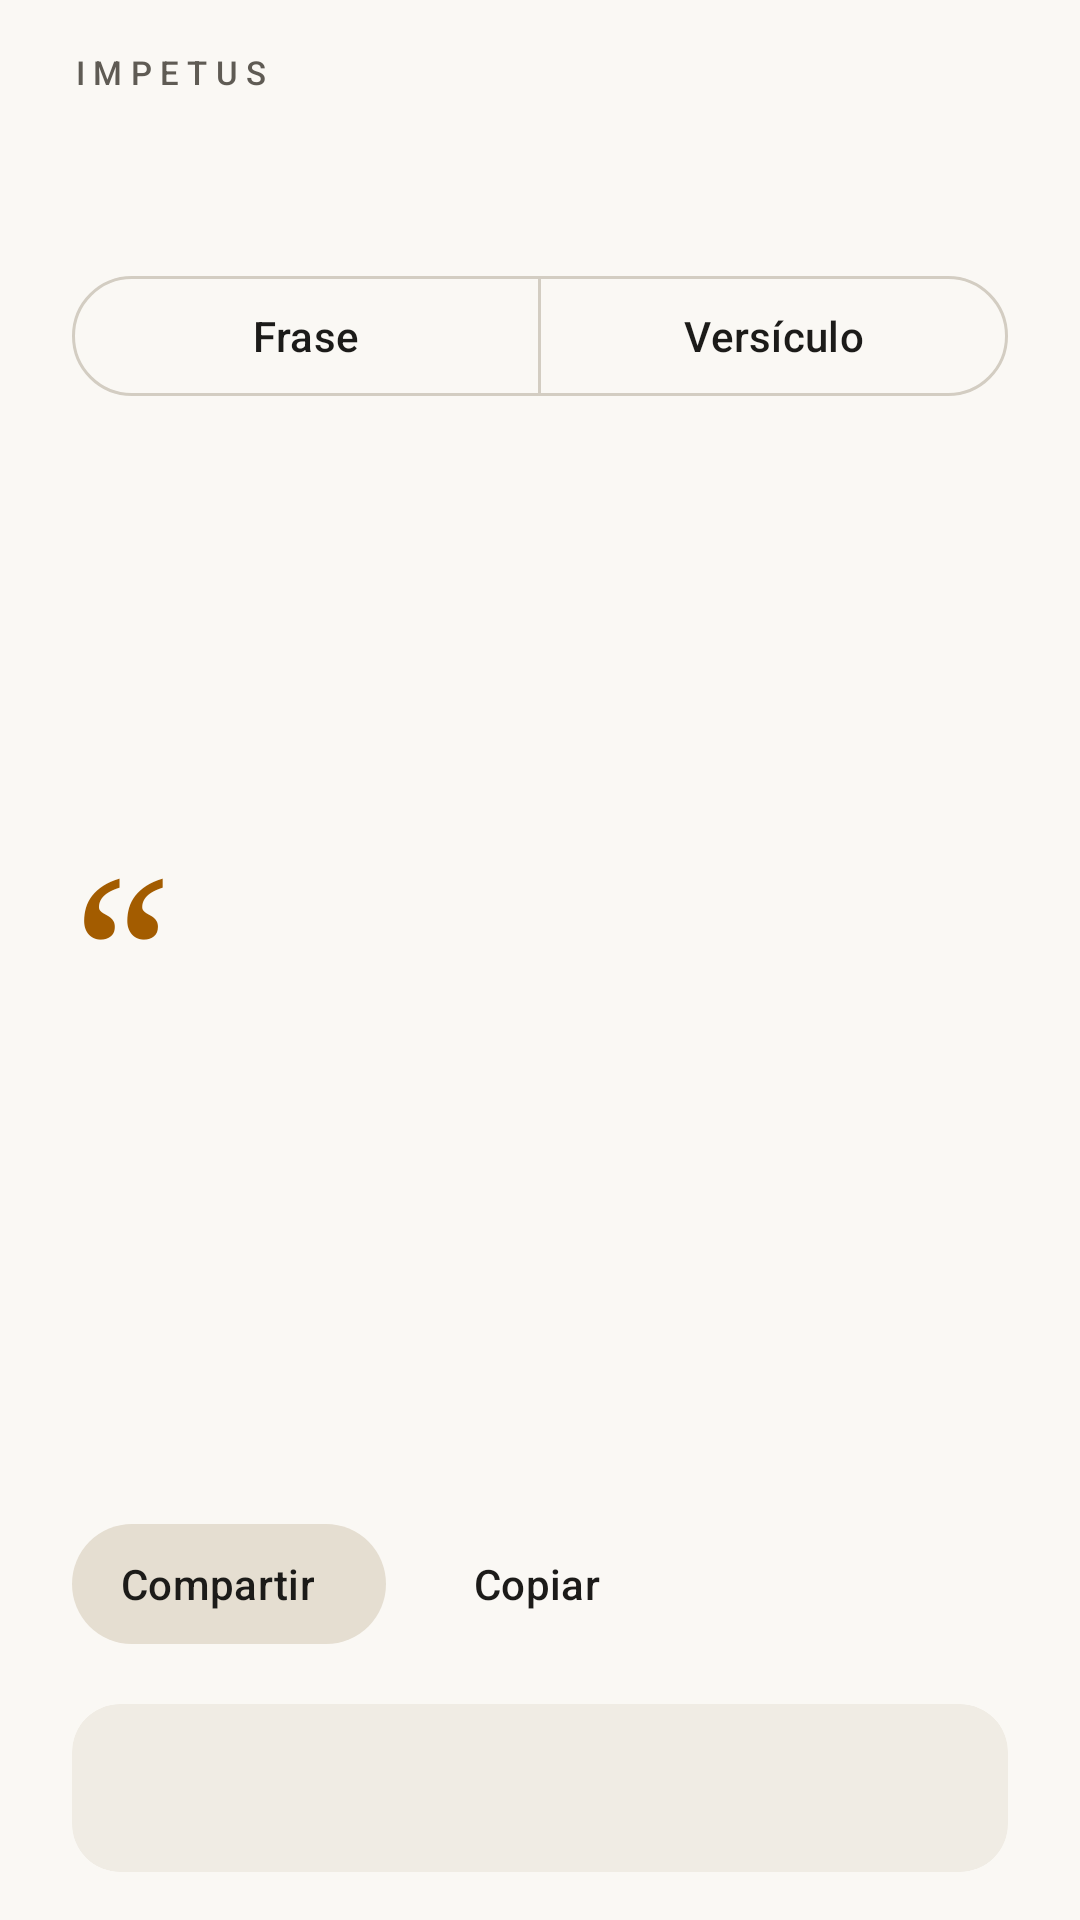

This screen was rendered from an Android layout file. Write that file and the resources it references.
<!-- AndroidManifest.xml: application theme Theme.Impetus -->
<!-- res/layout/activity_main.xml -->
<?xml version="1.0" encoding="utf-8"?>
<androidx.coordinatorlayout.widget.CoordinatorLayout xmlns:android="http://schemas.android.com/apk/res/android"
    xmlns:app="http://schemas.android.com/apk/res-auto"
    xmlns:tools="http://schemas.android.com/tools"
    android:id="@+id/root"
    android:layout_width="match_parent"
    android:layout_height="match_parent"
    android:background="?android:attr/colorBackground"
    tools:context=".MainActivity">

    <LinearLayout
        android:id="@+id/content_root"
        android:layout_width="match_parent"
        android:layout_height="match_parent"
        android:orientation="vertical"
        android:paddingHorizontal="24dp">

        
        <LinearLayout
            android:layout_width="match_parent"
            android:layout_height="wrap_content"
            android:gravity="center_vertical"
            android:minHeight="72dp"
            android:orientation="horizontal">

            <LinearLayout
                android:layout_width="0dp"
                android:layout_height="wrap_content"
                android:layout_weight="1"
                android:orientation="vertical">

                <TextView
                    android:layout_width="wrap_content"
                    android:layout_height="wrap_content"
                    android:importantForAccessibility="no"
                    android:letterSpacing="0.25"
                    android:text="@string/app_brand"
                    android:textAppearance="?attr/textAppearanceLabelSmall"
                    android:textColor="@color/impetus_muted" />

                <TextView
                    android:id="@+id/tv_date"
                    android:layout_width="wrap_content"
                    android:layout_height="wrap_content"
                    android:layout_marginTop="2dp"
                    android:accessibilityHeading="true"
                    android:textAppearance="?attr/textAppearanceTitleMedium"
                    android:textColor="@color/impetus_on_background"
                    tools:text="Lunes, 19 de octubre" />
            </LinearLayout>

            <com.google.android.material.button.MaterialButton
                android:id="@+id/btn_settings"
                style="@style/Widget.Material3.Button.IconButton"
                android:layout_width="48dp"
                android:layout_height="48dp"
                android:contentDescription="@string/action_settings"
                android:tooltipText="@string/action_settings"
                app:icon="@drawable/ic_tune"
                app:iconTint="@color/impetus_on_background" />
        </LinearLayout>

        
        <TextView
            android:id="@+id/tv_occasion"
            android:layout_width="wrap_content"
            android:layout_height="wrap_content"
            android:layout_marginTop="8dp"
            android:background="@drawable/bg_occasion"
            android:paddingHorizontal="12dp"
            android:paddingVertical="6dp"
            android:textAppearance="?attr/textAppearanceLabelLarge"
            android:textColor="@color/impetus_on_background"
            android:visibility="gone"
            tools:text="🎄 ¡Feliz Navidad!"
            tools:visibility="visible" />

        
        <com.google.android.material.button.MaterialButtonToggleGroup
            android:id="@+id/toggle_content"
            android:layout_width="match_parent"
            android:layout_height="wrap_content"
            android:layout_marginTop="16dp"
            android:contentDescription="@string/content_tabs"
            app:selectionRequired="true"
            app:singleSelection="true">

            <com.google.android.material.button.MaterialButton
                android:id="@+id/btn_tab_quote"
                style="@style/Widget.Material3.Button.OutlinedButton"
                android:layout_width="0dp"
                android:layout_height="wrap_content"
                android:layout_weight="1"
                android:minHeight="48dp"
                android:text="@string/tab_quote" />

            <com.google.android.material.button.MaterialButton
                android:id="@+id/btn_tab_verse"
                style="@style/Widget.Material3.Button.OutlinedButton"
                android:layout_width="0dp"
                android:layout_height="wrap_content"
                android:layout_weight="1"
                android:minHeight="48dp"
                android:text="@string/tab_verse" />
        </com.google.android.material.button.MaterialButtonToggleGroup>

        
        <ScrollView
            android:layout_width="match_parent"
            android:layout_height="0dp"
            android:layout_weight="1"
            android:clipToPadding="false"
            android:fillViewport="true"
            android:paddingVertical="16dp"
            android:scrollbars="none">

            <LinearLayout
                android:id="@+id/content_block"
                android:layout_width="match_parent"
                android:layout_height="wrap_content"
                android:gravity="center_vertical"
                android:orientation="vertical">

                
                <TextView
                    android:id="@+id/tv_quote_mark"
                    android:layout_width="wrap_content"
                    android:layout_height="wrap_content"
                    android:layout_marginBottom="-24dp"
                    android:fontFamily="serif"
                    android:importantForAccessibility="no"
                    android:text="“"
                    android:textColor="@color/impetus_accent"
                    android:textSize="72sp"
                    tools:ignore="HardcodedText" />

                <TextView
                    android:id="@+id/tv_content"
                    android:layout_width="match_parent"
                    android:layout_height="wrap_content"
                    android:accessibilityLiveRegion="polite"
                    android:textAppearance="@style/TextAppearance.Impetus.Content"
                    android:textIsSelectable="true"
                    tools:text="La disciplina es elegir entre lo que quieres ahora y lo que más quieres." />

                <TextView
                    android:id="@+id/tv_reference"
                    android:layout_width="wrap_content"
                    android:layout_height="wrap_content"
                    android:layout_marginTop="16dp"
                    android:textAppearance="?attr/textAppearanceLabelLarge"
                    android:textColor="@color/impetus_muted"
                    android:visibility="gone"
                    tools:text="Juan 3:16 · RVR 1909"
                    tools:visibility="visible" />
            </LinearLayout>
        </ScrollView>

        
        <LinearLayout
            android:layout_width="match_parent"
            android:layout_height="wrap_content"
            android:orientation="horizontal">

            <com.google.android.material.button.MaterialButton
                android:id="@+id/btn_share"
                style="@style/Widget.Material3.Button.TonalButton.Icon"
                android:layout_width="wrap_content"
                android:layout_height="wrap_content"
                android:minHeight="48dp"
                android:text="@string/action_share"
                app:icon="@drawable/ic_share" />

            <com.google.android.material.button.MaterialButton
                android:id="@+id/btn_copy"
                style="@style/Widget.Material3.Button.TextButton.Icon"
                android:layout_width="wrap_content"
                android:layout_height="wrap_content"
                android:layout_marginStart="8dp"
                android:minHeight="48dp"
                android:text="@string/action_copy"
                app:icon="@drawable/ic_copy" />
        </LinearLayout>

        
        <com.google.android.material.card.MaterialCardView
            android:id="@+id/card_reminder"
            style="@style/Widget.Material3.CardView.Filled"
            android:layout_width="match_parent"
            android:layout_height="wrap_content"
            android:layout_marginTop="16dp"
            android:layout_marginBottom="16dp"
            android:clickable="true"
            android:focusable="true"
            app:cardCornerRadius="16dp">

            <LinearLayout
                android:layout_width="match_parent"
                android:layout_height="wrap_content"
                android:gravity="center_vertical"
                android:minHeight="56dp"
                android:orientation="horizontal"
                android:paddingStart="16dp"
                android:paddingEnd="8dp"
                android:paddingVertical="8dp">

                <ImageView
                    android:id="@+id/iv_reminder"
                    android:layout_width="20dp"
                    android:layout_height="20dp"
                    android:importantForAccessibility="no"
                    android:src="@drawable/ic_bell"
                    app:tint="@color/impetus_accent" />

                <TextView
                    android:id="@+id/tv_reminder"
                    android:layout_width="0dp"
                    android:layout_height="wrap_content"
                    android:layout_marginStart="12dp"
                    android:layout_marginEnd="8dp"
                    android:layout_weight="1"
                    android:textAppearance="?attr/textAppearanceBodyMedium"
                    android:textColor="@color/impetus_on_background"
                    tools:text="Tu próxima frase llega mañana a las 8:00 a. m." />

                <com.google.android.material.button.MaterialButton
                    android:id="@+id/btn_enable"
                    style="@style/Widget.Material3.Button"
                    android:layout_width="wrap_content"
                    android:layout_height="wrap_content"
                    android:minHeight="48dp"
                    android:text="@string/action_enable"
                    android:visibility="gone"
                    tools:visibility="visible" />
            </LinearLayout>
        </com.google.android.material.card.MaterialCardView>
    </LinearLayout>
</androidx.coordinatorlayout.widget.CoordinatorLayout>
<!-- resources referenced by this layout -->
<resources>
  <color name="impetus_accent">#FFA35C00</color>
  <color name="impetus_muted">#FF5F5B54</color>
  <color name="impetus_on_background">#FF1C1B19</color>
  <!-- drawable bg_occasion (drawable) -->
  <?xml version="1.0" encoding="utf-8"?>
  <shape xmlns:android="http://schemas.android.com/apk/res/android" android:shape="rectangle">
      <solid android:color="@color/impetus_surface_strong" />
      <corners android:radius="100dp" />
  </shape>
  <string name="action_copy">Copiar</string>
  <string name="action_enable">Activar</string>
  <string name="action_settings">Ajustes del recordatorio</string>
  <string name="action_share">Compartir</string>
  <string name="app_brand">IMPETUS</string>
  <string name="content_tabs">Tipo de contenido</string>
  <string name="tab_quote">Frase</string>
  <string name="tab_verse">Versículo</string>
  <style name="TextAppearance.Impetus.Content" parent="TextAppearance.Material3.HeadlineSmall">
          <item name="android:fontFamily">serif</item>
          <item name="android:textColor">@color/impetus_on_background</item>
          <item name="android:lineSpacingMultiplier">1.3</item>
      </style>
  <style name="Theme.Impetus" parent="Base.Theme.Impetus" />
  <color name="impetus_surface_strong">#FFE5DED1</color>
  <style name="Base.Theme.Impetus" parent="Theme.Material3.DayNight.NoActionBar">
          <item name="android:colorBackground">@color/impetus_background</item>
          <item name="colorPrimary">@color/impetus_on_background</item>
          <item name="colorOnPrimary">@color/impetus_background</item>
          <item name="colorSecondary">@color/impetus_on_background</item>
          <item name="colorSecondaryContainer">@color/impetus_surface_strong</item>
          <item name="colorOnSecondaryContainer">@color/impetus_on_background</item>
          <item name="colorTertiary">@color/impetus_accent</item>
          <item name="colorSurface">@color/impetus_background</item>
          <item name="colorOnSurface">@color/impetus_on_background</item>
          <item name="colorOnSurfaceVariant">@color/impetus_muted</item>
          <item name="colorSurfaceContainerLow">@color/impetus_sheet</item>
          <item name="colorSurfaceContainer">@color/impetus_surface</item>
          <item name="colorSurfaceContainerHigh">@color/impetus_surface</item>
          <item name="colorSurfaceContainerHighest">@color/impetus_surface</item>
          <item name="colorOutline">@color/impetus_outline</item>
          <item name="colorOutlineVariant">@color/impetus_outline</item>
          <item name="android:windowBackground">@color/impetus_background</item>
      </style>
  <color name="impetus_background">#FFFAF8F4</color>
  <color name="impetus_sheet">#FFFFFFFF</color>
  <color name="impetus_surface">#FFF0ECE4</color>
  <color name="impetus_outline">#FFD3CDC2</color>
</resources>
